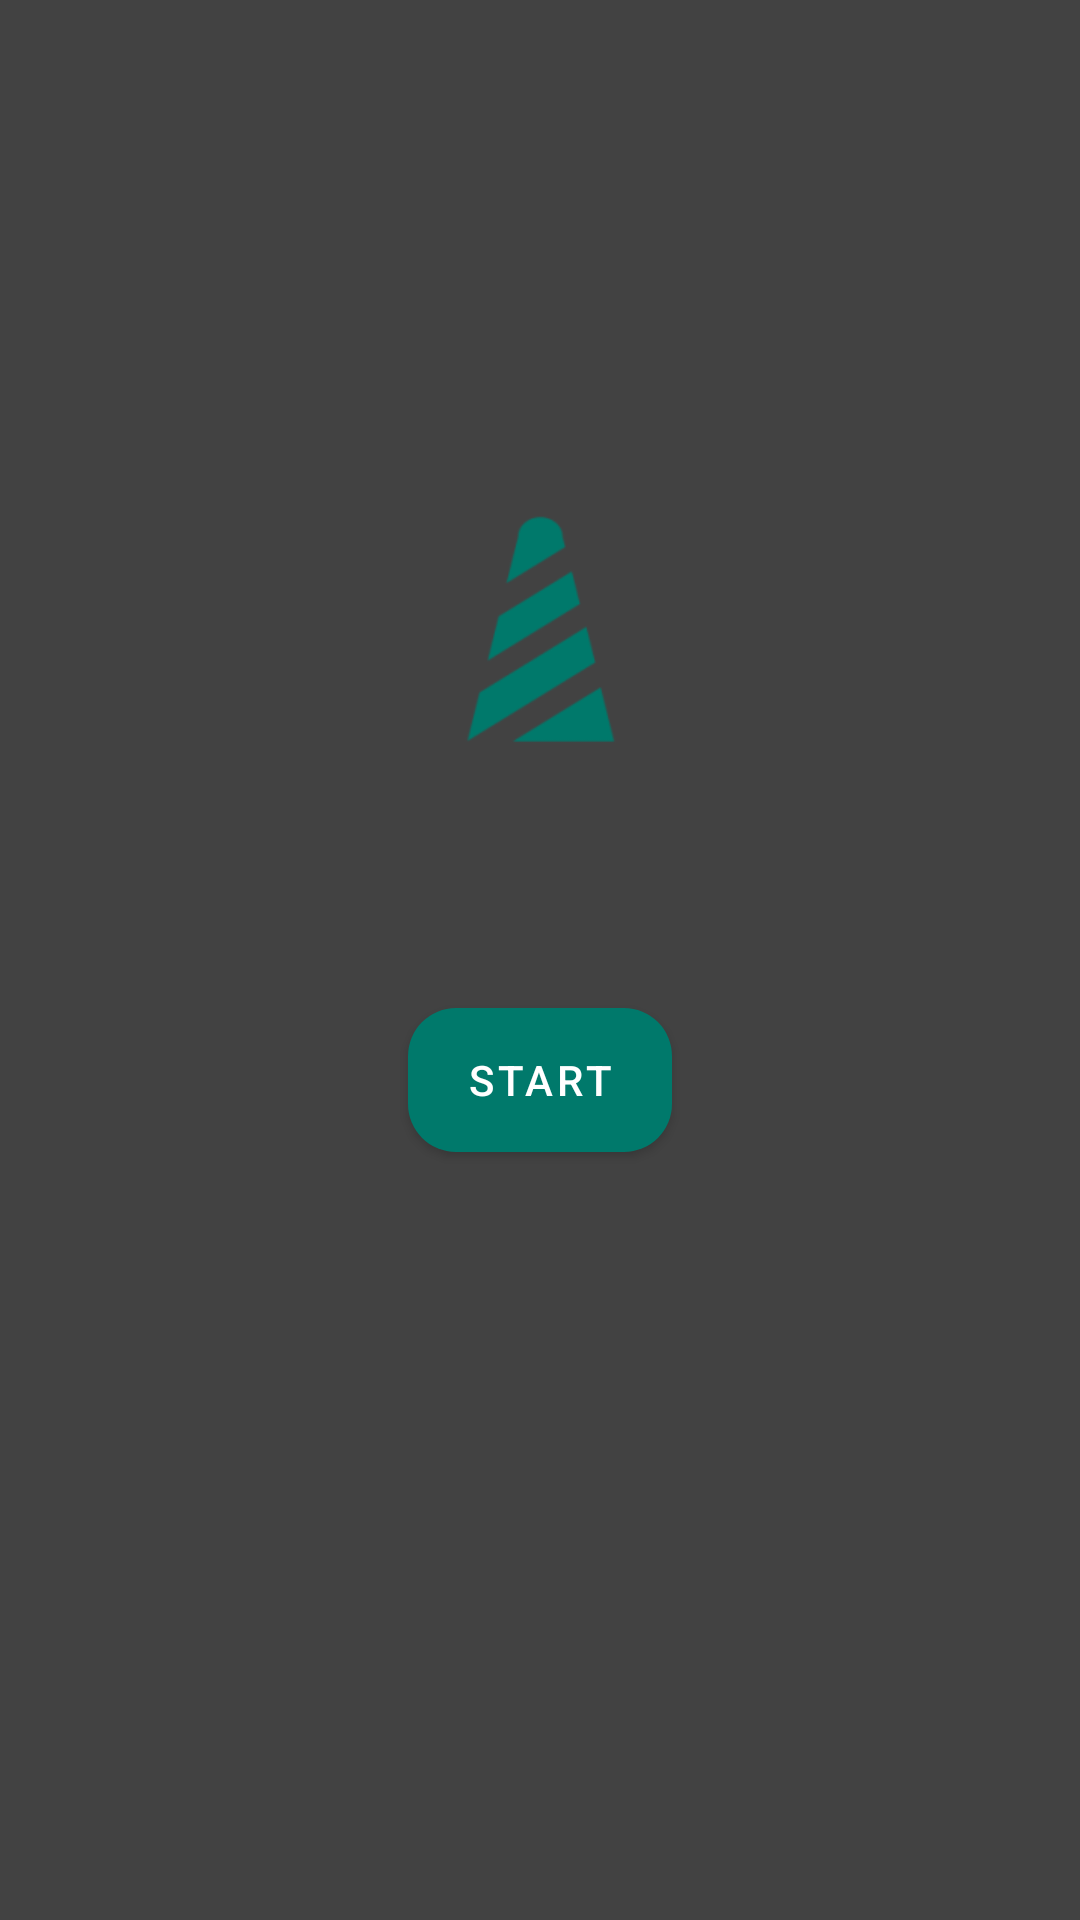

Produce the Android XML layout that renders to this screen, including the resource entries it uses.
<!-- AndroidManifest.xml: application theme Theme.ForrestersTool -->
<!-- res/layout/content_main.xml -->
<?xml version="1.0" encoding="utf-8"?>
<androidx.constraintlayout.widget.ConstraintLayout xmlns:android="http://schemas.android.com/apk/res/android"
    xmlns:app="http://schemas.android.com/apk/res-auto"
    xmlns:tools="http://schemas.android.com/tools"
    android:layout_width="match_parent"
    android:layout_height="match_parent"
    android:background="@color/dark_grey"
    app:layout_behavior="@string/appbar_scrolling_view_behavior">

    <Button
        android:id="@+id/button3"
        android:layout_width="wrap_content"
        android:layout_height="wrap_content"
        android:layout_marginBottom="256dp"
        android:background="@drawable/rounded_button"
        android:backgroundTint="@color/dark_teal"
        android:text="Start"
        android:textColor="@color/white"
        app:layout_constraintBottom_toBottomOf="parent"
        app:layout_constraintEnd_toEndOf="parent"
        app:layout_constraintStart_toStartOf="parent"
        tools:ignore="MissingConstraints" />

    <ImageView
        android:id="@+id/imageView2"
        android:layout_width="188dp"
        android:layout_height="163dp"
        android:layout_marginTop="128dp"
        app:layout_constraintEnd_toEndOf="parent"
        app:layout_constraintStart_toStartOf="parent"
        app:layout_constraintTop_toTopOf="parent"
        app:srcCompat="@mipmap/ic_launcher_foreground" />

</androidx.constraintlayout.widget.ConstraintLayout>
<!-- resources referenced by this layout -->
<resources>
  <color name="dark_grey">#424242</color>
  <color name="dark_teal">#00796b</color>
  <color name="white">#FFFFFFFF</color>
  <!-- drawable rounded_button (drawable) -->
  <?xml version="1.0" encoding="utf-8"?>
  <selector xmlns:android="http://schemas.android.com/apk/res/android">
      <item>
          <shape>
              <solid android:color="@color/dark_teal" />
              <corners android:radius='16dp' />
          </shape>
      </item>
  </selector>
  <!-- mipmap ic_launcher_foreground: png bitmap (mipmap-hdpi, 2027 bytes) -->
  <style name="Theme.ForrestersTool" parent="Theme.MaterialComponents.DayNight.DarkActionBar">
          
          <item name="colorPrimary">@color/purple_500</item>
          <item name="colorPrimaryVariant">@color/purple_700</item>
          <item name="colorOnPrimary">@color/white</item>
          
          <item name="colorSecondary">@color/teal_200</item>
          <item name="colorSecondaryVariant">@color/teal_700</item>
          <item name="colorOnSecondary">@color/black</item>
          
          <item name="android:statusBarColor" tools:targetApi="l">?attr/colorPrimaryVariant</item>
          
      </style>
  <color name="purple_500">#00796b</color>
  <color name="purple_700">#00796b</color>
  <color name="teal_200">#FF03DAC5</color>
  <color name="teal_700">#FF018786</color>
  <color name="black">#FF000000</color>
</resources>
